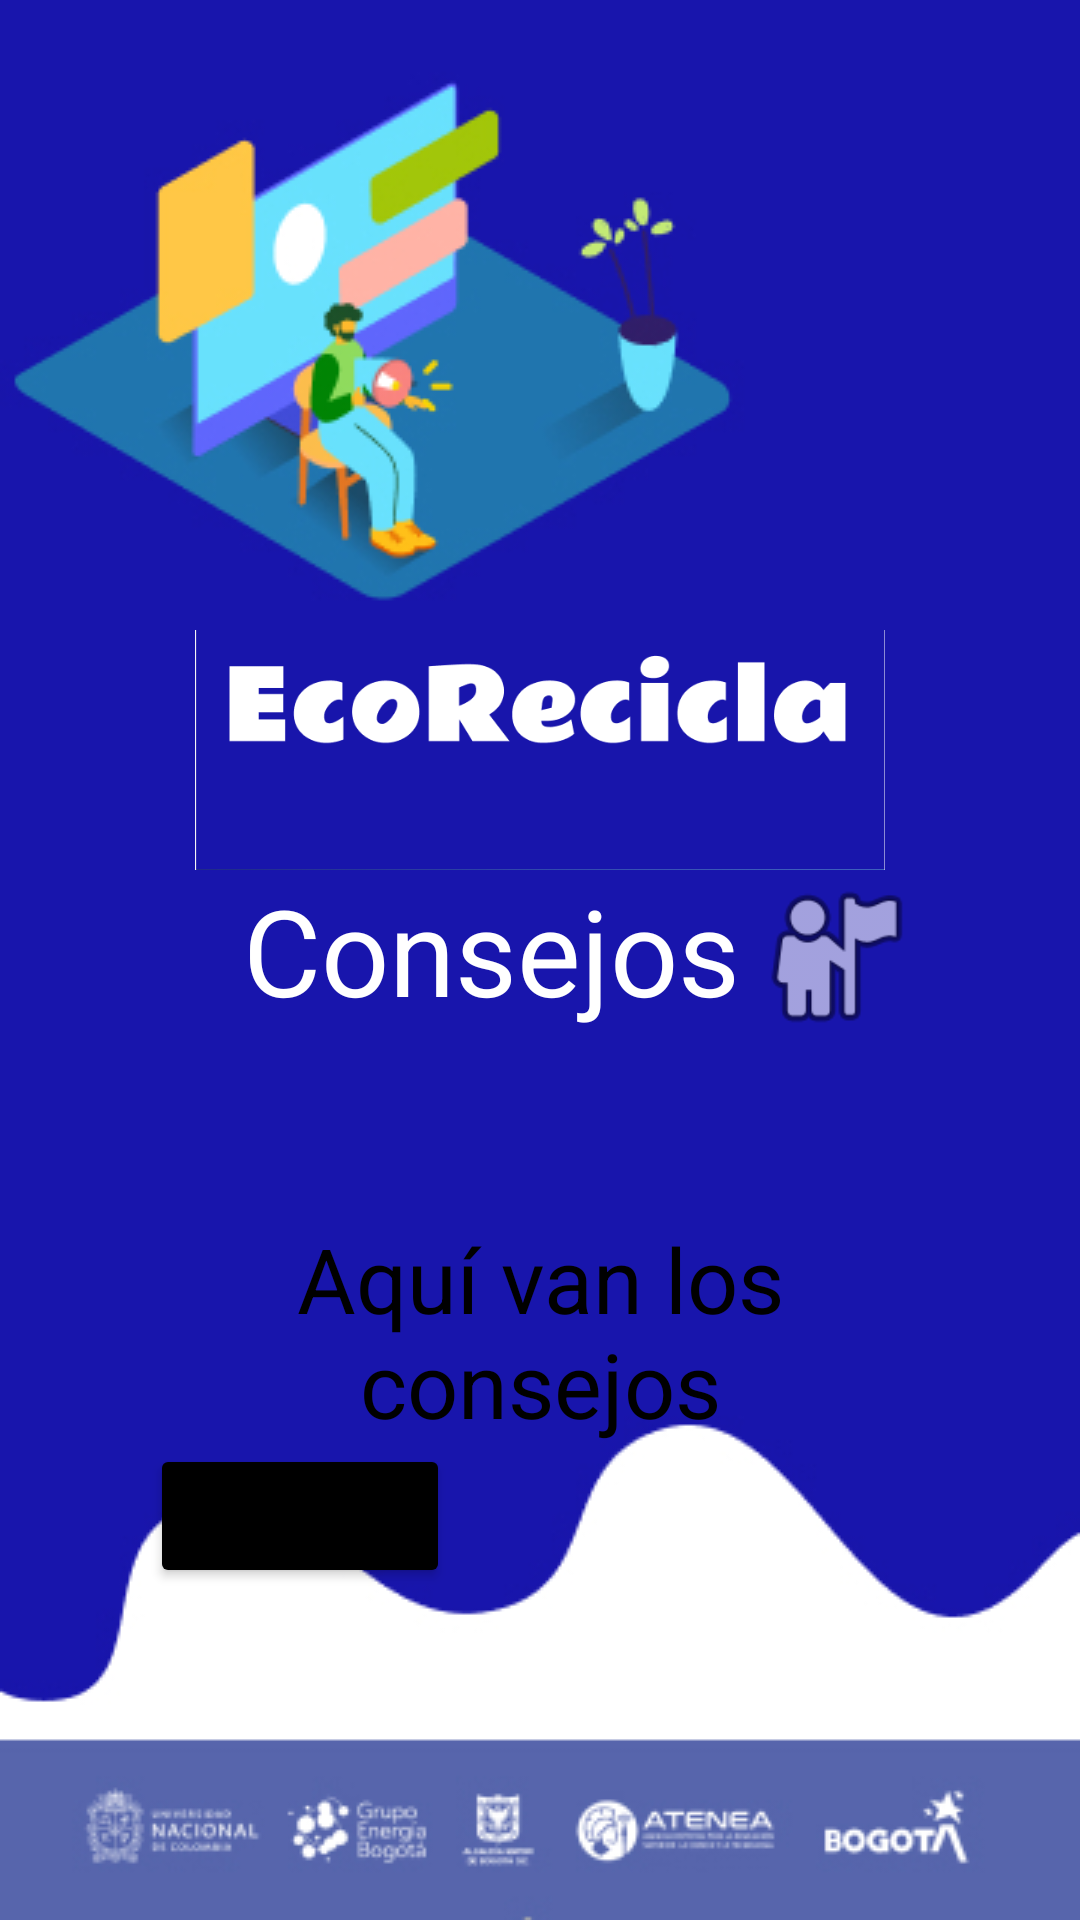

The Android layout XML behind this screen, and the referenced resources:
<!-- AndroidManifest.xml: application theme Theme.Reto02 -->
<!-- res/layout/activity_consejos.xml -->
<?xml version="1.0" encoding="utf-8"?>
<androidx.constraintlayout.widget.ConstraintLayout xmlns:android="http://schemas.android.com/apk/res/android"
    xmlns:app="http://schemas.android.com/apk/res-auto"
    xmlns:tools="http://schemas.android.com/tools"
    android:layout_width="match_parent"
    android:layout_height="match_parent"
    android:background="@drawable/baseconsejos"
    tools:context=".Activity_Consejos">


<LinearLayout
    android:layout_width="match_parent"
    android:layout_height="0dp"
    android:layout_marginStart="50dp"
    android:layout_marginEnd="50dp"
    android:layout_marginBottom="110dp"
    android:layout_marginTop="210dp"
    android:orientation="vertical"
    app:layout_constraintBottom_toBottomOf="parent"
    app:layout_constraintEnd_toEndOf="parent"
    app:layout_constraintHorizontal_bias="1.0"
    app:layout_constraintStart_toStartOf="parent"
    app:layout_constraintTop_toTopOf="parent"
    app:layout_constraintVertical_bias="0.0">
    
    <ImageView
        android:id="@+id/imageViewTitulo"
        android:layout_width="wrap_content"
        android:layout_height="80dp"
        android:src="@drawable/encabezado"/>
    <LinearLayout
        android:layout_width="match_parent"
        android:layout_height="58dp"
        android:orientation="horizontal">

        <TextView
            android:id="@+id/textView13"
            android:layout_width="wrap_content"
            android:layout_height="wrap_content"
            android:layout_weight="1"
            android:text="Consejos"
            android:textAlignment="textEnd"
            android:textColor="#FFFFFF"
            android:textSize="40dp" />
        <ImageView
            android:id="@+id/imageView2"
            android:layout_width="wrap_content"
            android:layout_height="58dp"
            android:layout_weight="1"
            app:srcCompat="@android:drawable/ic_menu_myplaces"/>
    </LinearLayout>

    <Space
        android:layout_width="match_parent"
        android:layout_height="58dp" />
    <TextView
        android:id="@+id/textConsejos"
        android:layout_width="match_parent"
        android:layout_height="wrap_content"
        android:textSize="30dp"
        android:textAlignment="center"
        android:textColor="@color/black"
        android:text="Aquí van los consejos" />
    <LinearLayout
        android:layout_width="match_parent"
        android:layout_height="match_parent"
        android:orientation="horizontal"
        app:layout_constraintBottom_toBottomOf="parent"
        app:layout_constraintTop_toTopOf="parent">

            <Button
                android:id="@+id/botonRetroceso3"
                android:layout_width="100sp"
                android:layout_height="wrap_content"
                android:backgroundTint="@color/black"
                app:icon="@android:drawable/ic_menu_revert" />

        <Space
            android:layout_width="wrap_content"
            android:layout_height="49dp"
            android:layout_weight="1" />

    </LinearLayout>


</LinearLayout>
</androidx.constraintlayout.widget.ConstraintLayout>
<!-- resources referenced by this layout -->
<resources>
  <!-- drawable baseconsejos: jpg bitmap (drawable, 69949 bytes) -->
  <!-- drawable encabezado: png bitmap (drawable, 9137 bytes) -->
  <style name="Theme.Reto02" parent="Base.Theme.Reto02" />
  <style name="Base.Theme.Reto02" parent="Theme.Material3.DayNight.NoActionBar">
          
          
      </style>
  <!-- not gathered from this repository: default colours our renderer supplied (Android Studio template values) -->
  <color name="black">#FF000000</color>
</resources>
